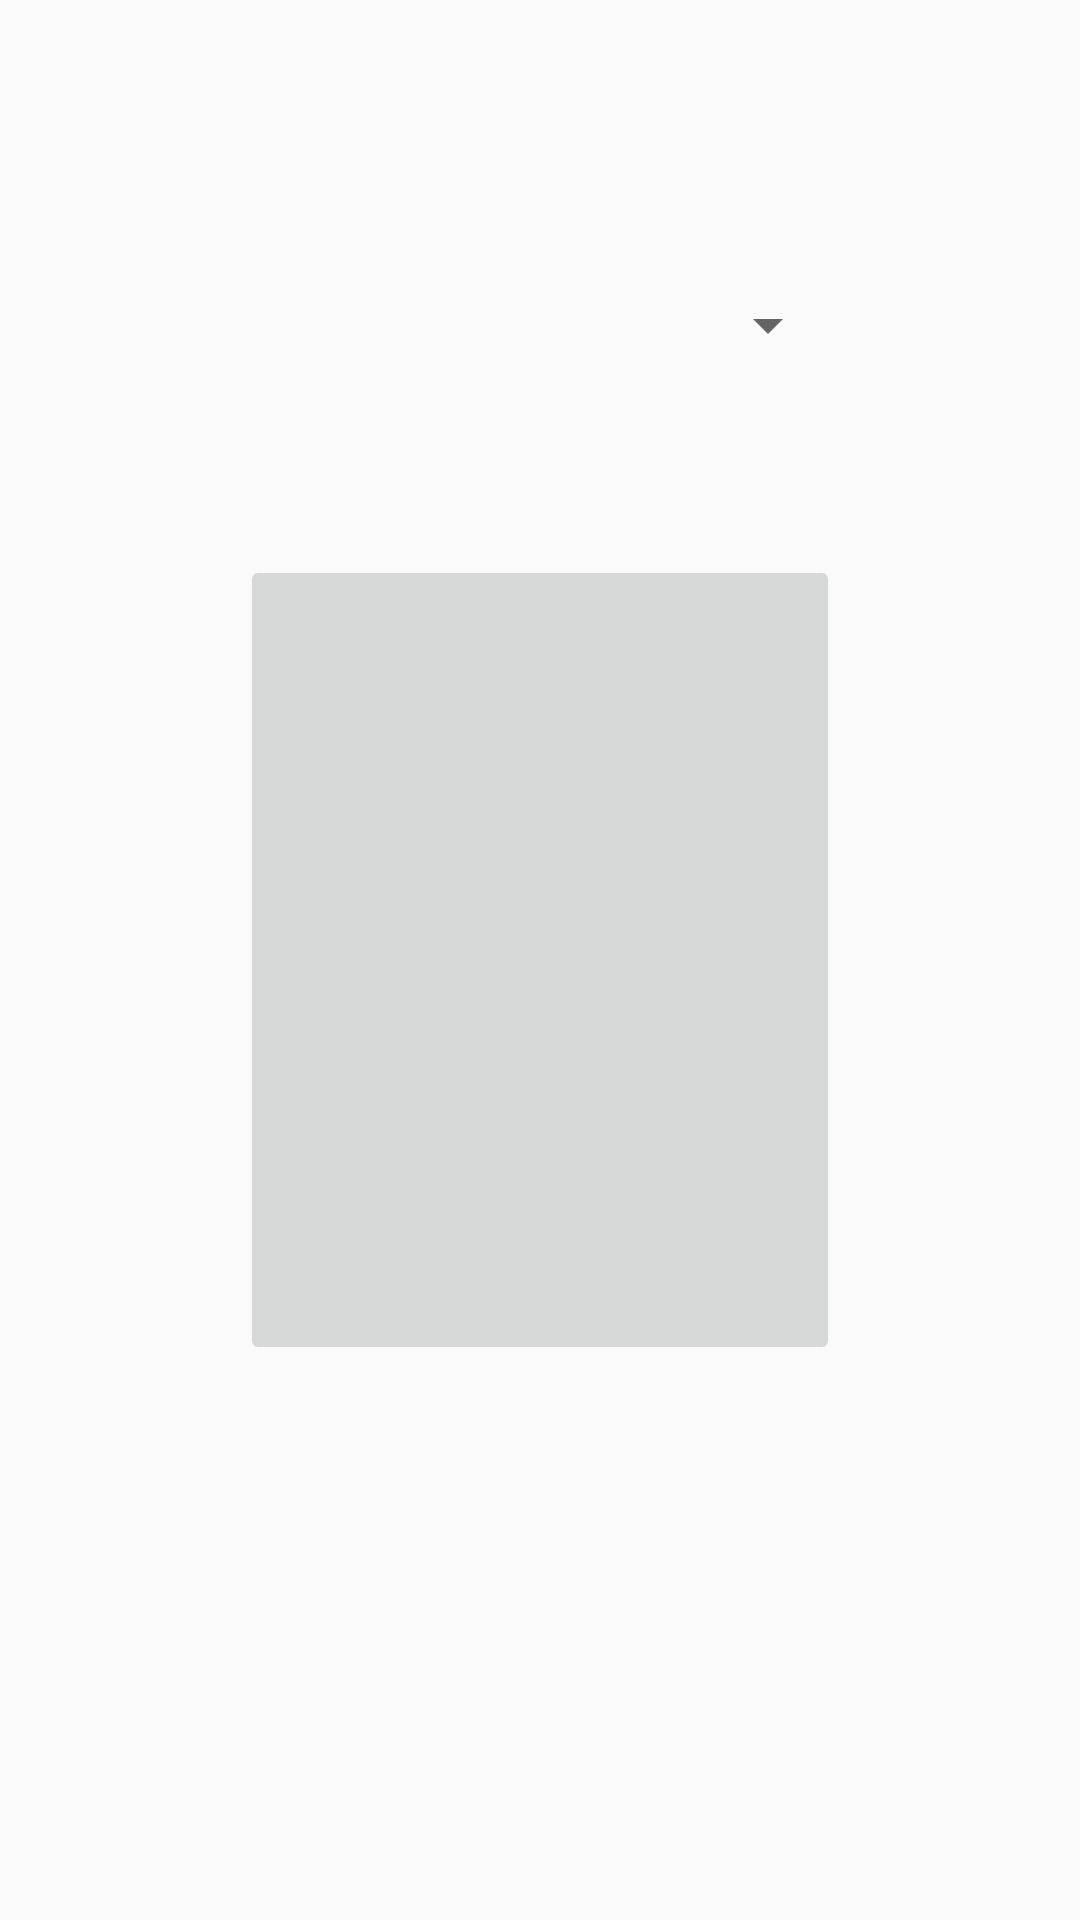

Here is an Android app screen rendered from its layout file. Give the layout XML and the strings, colors and styles it references.
<!-- AndroidManifest.xml: application theme Theme.AppCompat.Light.NoActionBar -->
<!-- res/layout/fragment_home.xml -->
<?xml version="1.0" encoding="utf-8"?>
<androidx.constraintlayout.widget.ConstraintLayout xmlns:android="http://schemas.android.com/apk/res/android"
    xmlns:app="http://schemas.android.com/apk/res-auto"
    xmlns:tools="http://schemas.android.com/tools"
    android:layout_width="match_parent"
    android:layout_height="match_parent"
    android:onClick="@string/button_encender"
    tools:context=".ui.home.HomeFragment">

    <TextView
        android:id="@+id/text_home"
        android:layout_width="match_parent"
        android:layout_height="wrap_content"
        android:layout_marginStart="8dp"
        android:layout_marginTop="8dp"
        android:layout_marginEnd="8dp"
        android:onClick="@string/button_encender"
        android:textAlignment="center"
        android:textSize="20sp"
        app:layout_constraintBottom_toBottomOf="parent"
        app:layout_constraintEnd_toEndOf="parent"
        app:layout_constraintStart_toStartOf="parent"
        app:layout_constraintTop_toTopOf="parent" />

    <ImageButton
        android:id="@+id/btnEncender"
        android:layout_width="200sp"
        android:layout_height="270sp"
        android:layout_marginStart="24sp"
        android:layout_marginTop="24sp"
        android:layout_marginEnd="24sp"
        android:layout_marginBottom="24sp"
        android:contentDescription="@string/button_encender"
        android:src="?attr/selectableItemBackground"
        app:layout_constraintBottom_toBottomOf="parent"
        app:layout_constraintEnd_toEndOf="parent"
        app:layout_constraintStart_toStartOf="parent"
        app:layout_constraintTop_toTopOf="parent" />

    <Spinner
        android:id="@+id/spinner_switch"
        android:layout_width="200sp"
        android:layout_height="70sp"
        app:layout_constraintBottom_toTopOf="@+id/btnEncender"
        app:layout_constraintEnd_toEndOf="parent"
        app:layout_constraintStart_toStartOf="parent"
        app:layout_constraintTop_toTopOf="parent"
        app:layout_constraintVertical_bias="0.637" />

</androidx.constraintlayout.widget.ConstraintLayout>
<!-- resources referenced by this layout -->
<resources>
  <string name="button_encender">Encender</string>
</resources>
